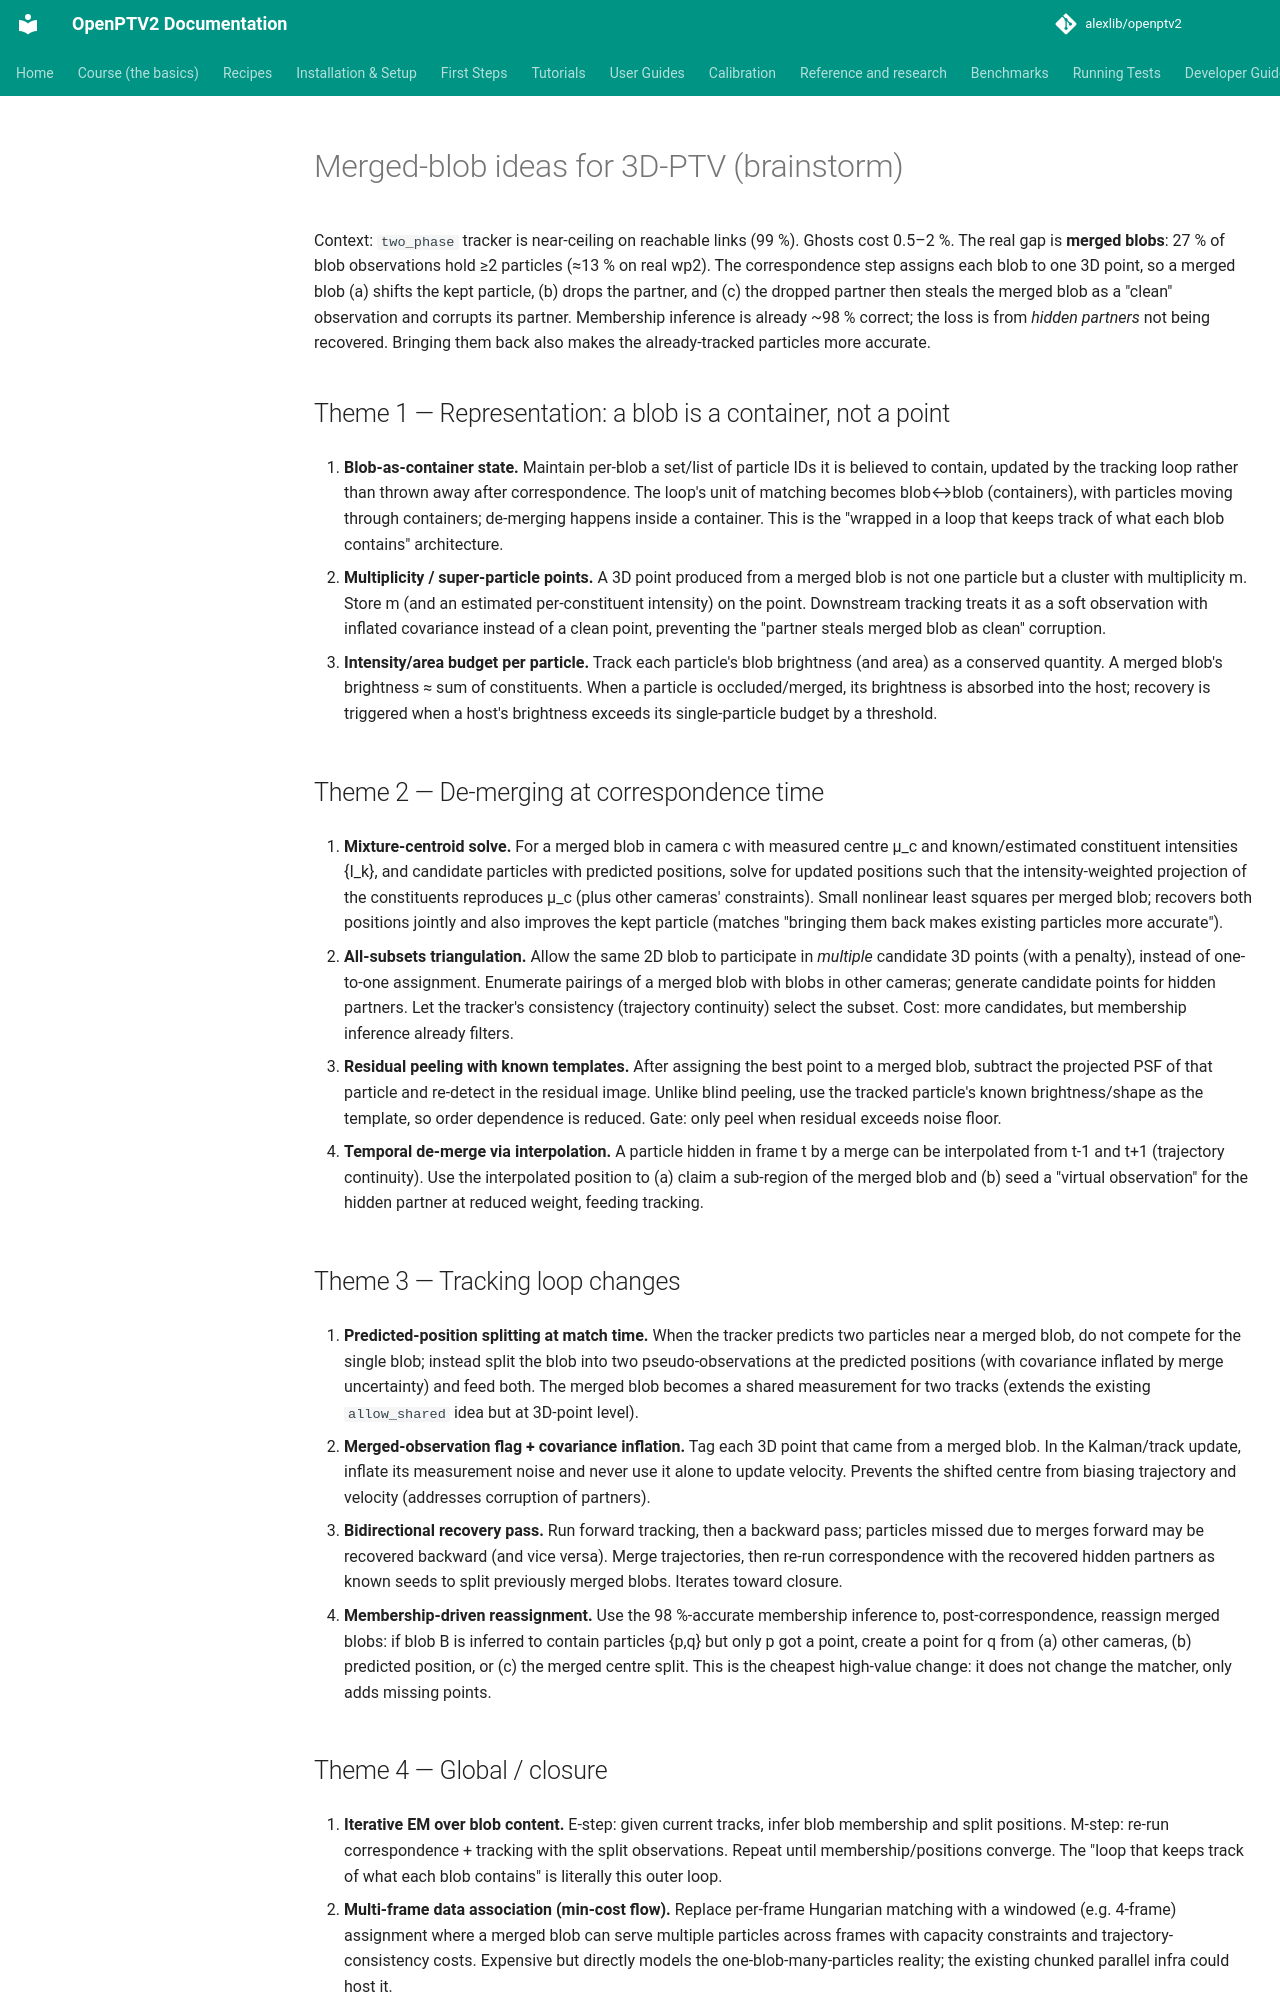

repository: alexlib/openptv2 · page: merged_blob_brainstorm/index.html · generator: mkdocs

# Merged-blob ideas for 3D-PTV (brainstorm)

Context: `two_phase` tracker is near-ceiling on reachable links (99 %). Ghosts cost 0.5–2 %. The real gap is
**merged blobs**: 27 % of blob observations hold ≥2 particles (≈13 % on real wp2). The correspondence step
assigns each blob to one 3D point, so a merged blob (a) shifts the kept particle, (b) drops the partner,
and (c) the dropped partner then steals the merged blob as a "clean" observation and corrupts its partner.
Membership inference is already ~98 % correct; the loss is from *hidden partners* not being recovered.
Bringing them back also makes the already-tracked particles more accurate.

## Theme 1 — Representation: a blob is a container, not a point

1. **Blob-as-container state.** Maintain per-blob a set/list of particle IDs it is believed to contain, updated by
   the tracking loop rather than thrown away after correspondence. The loop's unit of matching becomes
   blob↔blob (containers), with particles moving through containers; de-merging happens inside a container.
   This is the "wrapped in a loop that keeps track of what each blob contains" architecture.

2. **Multiplicity / super-particle points.** A 3D point produced from a merged blob is not one particle but a
   cluster with multiplicity m. Store m (and an estimated per-constituent intensity) on the point. Downstream
   tracking treats it as a soft observation with inflated covariance instead of a clean point, preventing
   the "partner steals merged blob as clean" corruption.

3. **Intensity/area budget per particle.** Track each particle's blob brightness (and area) as a conserved
   quantity. A merged blob's brightness ≈ sum of constituents. When a particle is occluded/merged, its
   brightness is absorbed into the host; recovery is triggered when a host's brightness exceeds its
   single-particle budget by a threshold.

## Theme 2 — De-merging at correspondence time

4. **Mixture-centroid solve.** For a merged blob in camera c with measured centre μ_c and known/estimated
   constituent intensities {I_k}, and candidate particles with predicted positions, solve for updated positions
   such that the intensity-weighted projection of the constituents reproduces μ_c (plus other cameras'
   constraints). Small nonlinear least squares per merged blob; recovers both positions jointly and also
   improves the kept particle (matches "bringing them back makes existing particles more accurate").

5. **All-subsets triangulation.** Allow the same 2D blob to participate in *multiple* candidate 3D points
   (with a penalty), instead of one-to-one assignment. Enumerate pairings of a merged blob with blobs in
   other cameras; generate candidate points for hidden partners. Let the tracker's consistency (trajectory
   continuity) select the subset. Cost: more candidates, but membership inference already filters.

6. **Residual peeling with known templates.** After assigning the best point to a merged blob, subtract the
   projected PSF of that particle and re-detect in the residual image. Unlike blind peeling, use the tracked
   particle's known brightness/shape as the template, so order dependence is reduced. Gate: only peel when
   residual exceeds noise floor.

7. **Temporal de-merge via interpolation.** A particle hidden in frame t by a merge can be interpolated from
   t-1 and t+1 (trajectory continuity). Use the interpolated position to (a) claim a sub-region of the merged
   blob and (b) seed a "virtual observation" for the hidden partner at reduced weight, feeding tracking.

## Theme 3 — Tracking loop changes

8. **Predicted-position splitting at match time.** When the tracker predicts two particles near a merged blob,
   do not compete for the single blob; instead split the blob into two pseudo-observations at the predicted
   positions (with covariance inflated by merge uncertainty) and feed both. The merged blob becomes a shared
   measurement for two tracks (extends the existing `allow_shared` idea but at 3D-point level).

9. **Merged-observation flag + covariance inflation.** Tag each 3D point that came from a merged blob. In the
   Kalman/track update, inflate its measurement noise and never use it alone to update velocity. Prevents
   the shifted centre from biasing trajectory and velocity (addresses corruption of partners).

10. **Bidirectional recovery pass.** Run forward tracking, then a backward pass; particles missed due to merges
    forward may be recovered backward (and vice versa). Merge trajectories, then re-run correspondence with
    the recovered hidden partners as known seeds to split previously merged blobs. Iterates toward closure.

11. **Membership-driven reassignment.** Use the 98 %-accurate membership inference to, post-correspondence,
    reassign merged blobs: if blob B is inferred to contain particles {p,q} but only p got a point, create a
    point for q from (a) other cameras, (b) predicted position, or (c) the merged centre split. This is the
    cheapest high-value change: it does not change the matcher, only adds missing points.

## Theme 4 — Global / closure

12. **Iterative EM over blob content.** E-step: given current tracks, infer blob membership and split positions.
    M-step: re-run correspondence + tracking with the split observations. Repeat until membership/positions
    converge. The "loop that keeps track of what each blob contains" is literally this outer loop.

13. **Multi-frame data association (min-cost flow).** Replace per-frame Hungarian matching with a windowed
    (e.g. 4-frame) assignment where a merged blob can serve multiple particles across frames with capacity
    constraints and trajectory-consistency costs. Expensive but directly models the one-blob-many-particles
    reality; the existing chunked parallel infra could host it.

14. **Deblending at segmentation.** Lower the merge rate at the source: adaptive threshold + watershed
    deblending on touching blobs, accepting extra noise then filtering by track continuity. Reduces the 27 %
    to ~13 % (real wp2 level) before correspondence even sees it. Complementary, not competing.
